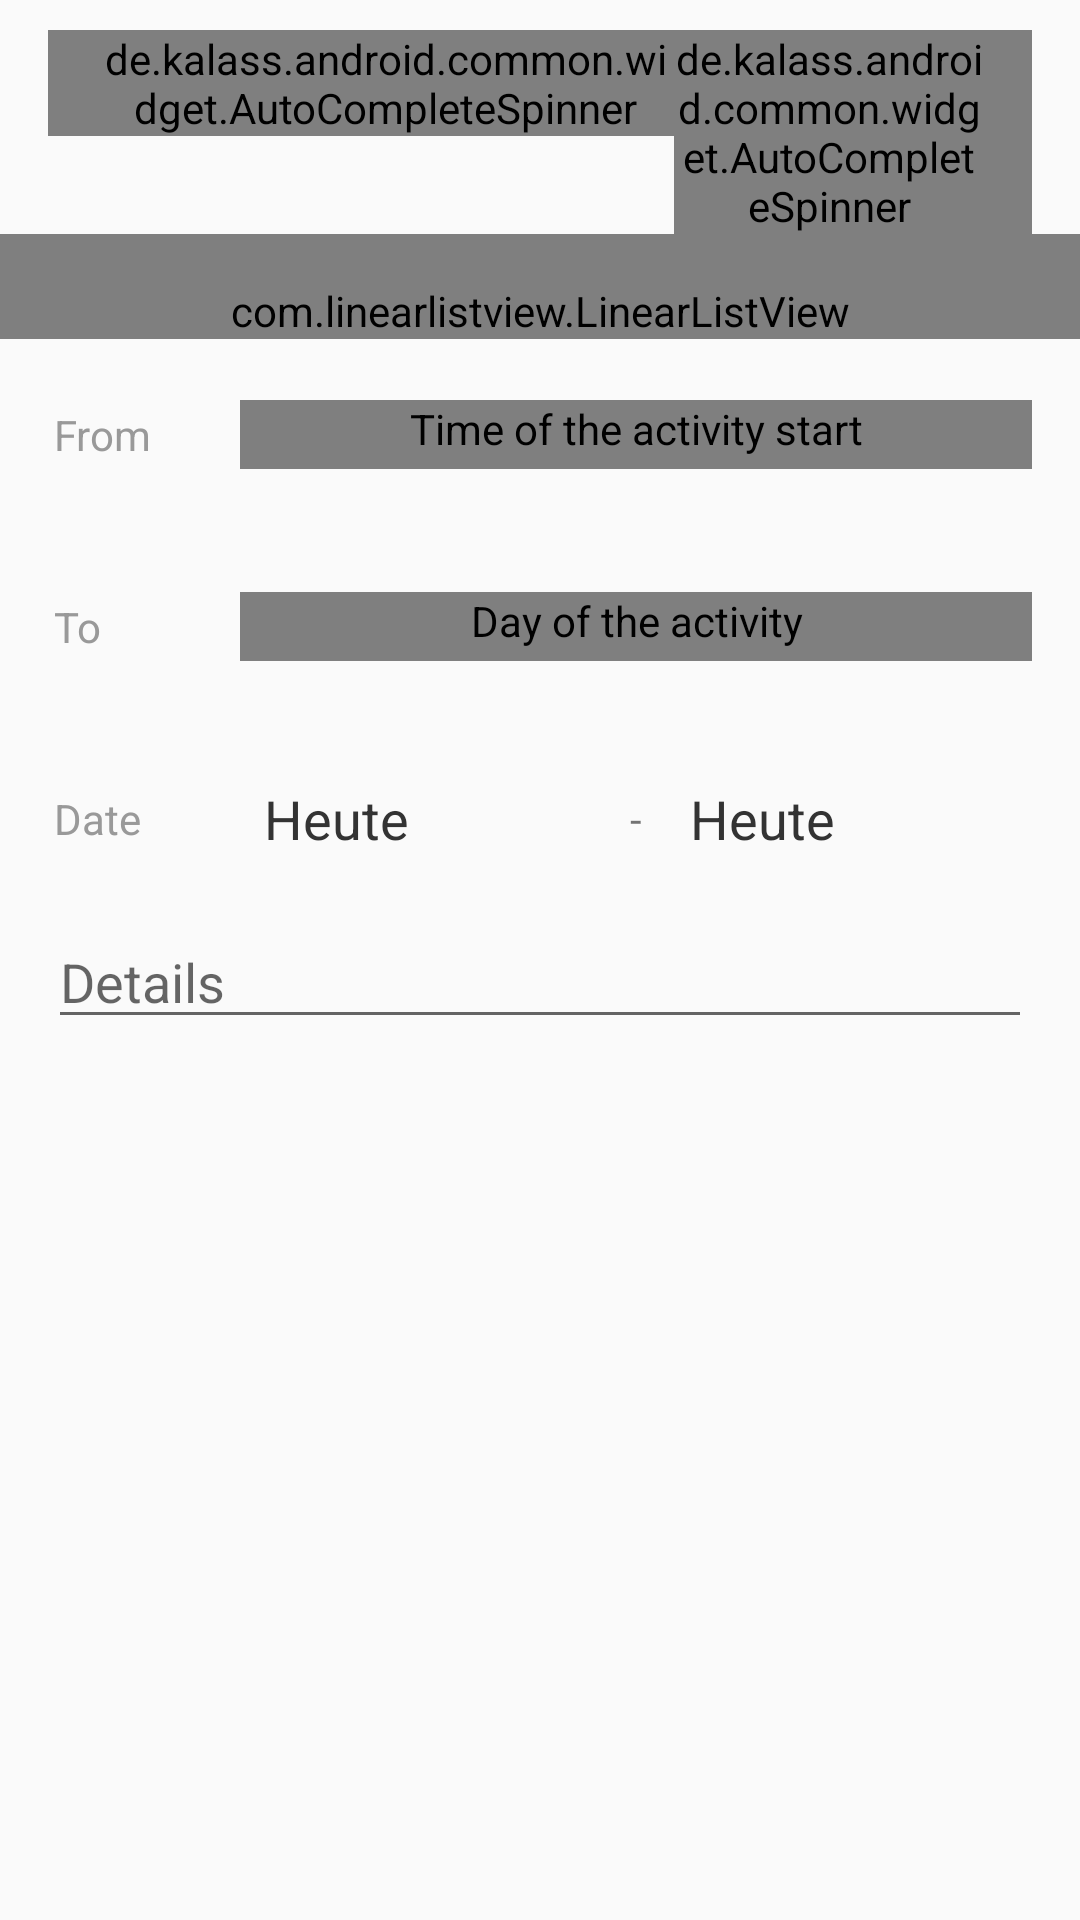

Layout XML and referenced resources for this Android screen:
<!-- AndroidManifest.xml: application theme AgimeTheme.NoTitleBar -->
<!-- res/layout/activity_track.xml -->
<ScrollView
    xmlns:android="http://schemas.android.com/apk/res/android"
    xmlns:tools="http://schemas.android.com/tools"
    android:layout_width="match_parent"
    android:layout_height="wrap_content"
    >

<LinearLayout
    android:layout_width="match_parent"
    android:layout_height="wrap_content"
    android:focusable="true"
    android:focusableInTouchMode="true"
    android:descendantFocusability="beforeDescendants"
    android:paddingLeft="0px"
    android:paddingRight="0px"
    android:paddingTop="0px"
    android:paddingBottom="@dimen/activity_vertical_margin"
    android:orientation="vertical"
    
    tools:context=".DisplayMessageActivity">

    <LinearLayout
        android:orientation="horizontal"
        android:layout_width="match_parent"
        android:layout_height="match_parent"
        android:elevation="4dp"
        android:id="@+id/project_color"
        >
        <TextView
            android:layout_width="@dimen/activity_horizontal_margin"
            android:layout_height="match_parent"
            android:height="10dp" />
        <LinearLayout
            android:id="@+id/head"
            android:orientation="vertical"
            android:layout_width="0dp"
            android:layout_weight="10"
            android:layout_height="wrap_content"
            >
            <LinearLayout
                android:id="@+id/activity_name_row"
                android:orientation="horizontal"
                android:layout_width="match_parent"
                android:layout_height="wrap_content"
                android:minHeight="52dip">
                <de.kalass.android.common.widget.AutoCompleteSpinner
                    android:id="@+id/activity_type"
                    android:layout_marginTop="10dip"
                    android:layout_width="0dp"
                    android:layout_weight="7"
                    android:selectAllOnFocus="true"
                    android:hint="@string/track_activity_name_label"
                    android:paddingLeft="16dp"
                    android:textColor="@color/category_text_input"
                    android:textColorHint="@color/category_text_input_hint"

                    android:shadowColor="@android:color/transparent"
                    android:imeOptions="actionNext"
                    android:dropDownAnchor="@id/activity_name_row"
                    android:inputType="textAutoComplete|textCapSentences"
                    android:layout_height="wrap_content"
                    android:nextFocusForward="@+id/activity_project"
                    />
                <de.kalass.android.common.widget.AutoCompleteSpinner
                    android:id="@+id/activity_project"
                    android:layout_marginTop="10dip"
                    android:layout_width="0px"
                    android:layout_weight="4"
                    android:selectAllOnFocus="true"
                    android:gravity="end|center_vertical"
                    android:paddingRight="16dp"
                    android:hint="@string/track_activity_project_label"
                    android:textColor="@color/category_text_input"
                    android:textColorHint="@color/category_text_input_hint"
                    android:inputType="textAutoComplete|textCapSentences"
                    android:imeOptions="actionNext"
                    android:layout_height="wrap_content"
                    />
            </LinearLayout>

        </LinearLayout>
        <TextView
            android:layout_width="@dimen/activity_horizontal_margin"
            android:layout_height="match_parent"
            android:height="10dp" />
    </LinearLayout>

    <com.linearlistview.LinearListView
        xmlns:app="http://schemas.android.com/apk/res-auto"
        android:id="@+id/custom_fields_list"
        android:layout_width="match_parent"
        android:layout_height="match_parent"
        android:paddingTop="@dimen/activity_vertical_margin"
        android:paddingLeft="@dimen/activity_horizontal_margin"
        android:paddingRight="@dimen/activity_horizontal_margin"
        android:orientation="vertical"
        android:showDividers="none"
        android:divider="@drawable/separator"
        android:dividerPadding="0dp"
        app:dividerThickness="0dp"
        />

    <LinearLayout
        android:id="@+id/body"
        android:orientation="vertical"

        android:paddingLeft="@dimen/activity_horizontal_margin"
        android:paddingRight="@dimen/activity_horizontal_margin"
        android:layout_width="match_parent"
        android:layout_height="wrap_content"
        android:minHeight="64dip">



        <LinearLayout
            android:id="@+id/from_row"
            android:orientation="horizontal"
            android:layout_width="match_parent"
            android:layout_height="wrap_content"
            android:minHeight="64dip"
            >
            <TextView
                android:id="@+id/from_label"
                android:layout_height="wrap_content"
                android:layout_width="wrap_content"
                android:text="@string/track_activity_from_label"
                android:layout_gravity="center_vertical"
                android:minWidth="60sp"
                android:textColor="#999"
                android:layout_marginLeft="2dip"
                android:layout_marginRight="2dip"
                 />
            <de.kalass.android.common.widget.KKSpinner
                android:id="@+id/start_time"
                android:layout_width="fill_parent"
                android:layout_height="wrap_content"
                android:paddingBottom="4dp"
                android:layout_gravity="center_vertical"
                style="@style/TextAppearance.EditEvent_SpinnerButton"
                android:contentDescription="@string/accessibility_pick_start_time"
                />
        </LinearLayout>



        
        <LinearLayout
            android:id="@+id/to_row"
            android:orientation="horizontal"
            android:layout_width="match_parent"
            android:layout_height="wrap_content"
            android:minHeight="64dp"
            >
            <TextView
                android:id="@+id/to_label"
                android:text="@string/track_activity_to_label"
                android:layout_height="wrap_content"
                android:layout_width="wrap_content"
                android:textColor="#999"
                android:minWidth="60sp"
                android:layout_gravity="center_vertical"
                android:layout_marginLeft="2dip"
                android:layout_marginRight="2dip"
                />

                <de.kalass.android.common.widget.KKSpinner
                    android:id="@+id/end_time"
                    android:layout_width="fill_parent"
                    android:layout_height="wrap_content"
                    android:paddingBottom="4dp"
                    android:layout_gravity="center_vertical"
                    style="@style/TextAppearance.EditEvent_SpinnerButton"
                    android:contentDescription="@string/accessibility_pick_end_time"
                     />
        </LinearLayout>
        <LinearLayout
            android:id="@+id/day_row"
            android:orientation="horizontal"
            android:layout_width="match_parent"
            android:layout_height="wrap_content"
            android:minHeight="64dip">
            <TextView
                android:id="@+id/day_label"
                android:text="@string/track_activity_day_label"
                android:textColor="#999"
                android:layout_height="wrap_content"
                android:layout_width="wrap_content"
                android:minWidth="60sp"
                android:layout_gravity="center_vertical"
                android:layout_marginLeft="2dip"
                android:layout_marginRight="2dip"
                />
            <Button
                android:id="@+id/day_input_start"
                android:layout_width="0dp"
                android:layout_weight="3"
                android:layout_height="wrap_content"
                android:layout_gravity="center_vertical"
                android:singleLine="true"
                android:text="Heute"

                style="@style/TextAppearance.EditEvent_SpinnerButton"
                 />
            <TextView
                android:id="@+id/day_input_divider"
                android:layout_width="wrap_content"
                android:gravity="center_vertical|center_horizontal"
                android:layout_height="fill_parent"
                android:text="-"
                android:layout_marginLeft="8dp"
                android:layout_marginRight="8dp"/>
            <Button
                android:id="@+id/day_input"
                android:layout_width="0dp"
                android:layout_weight="3"
                android:layout_height="wrap_content"
                android:layout_gravity="center_vertical"
                android:singleLine="true"
                android:text="Heute"
                android:contentDescription="@string/accessibility_pick_start_time"
                style="@style/TextAppearance.EditEvent_SpinnerButton"
                />
        </LinearLayout>
        <EditText
            android:id="@+id/activity_track_details"
            android:layout_height="wrap_content"
            android:layout_width="fill_parent"
            android:hint="@string/activity_track_details"
            android:inputType="textMultiLine|textCapSentences"
            />
    </LinearLayout>

</LinearLayout>
</ScrollView>
<!-- resources referenced by this layout -->
<resources>
  <color name="category_text_input">#fff</color>
  <color name="category_text_input_hint">#eee</color>
  <dimen name="activity_horizontal_margin">16dp</dimen>
  <dimen name="activity_vertical_margin">16dp</dimen>
  <!-- drawable separator (drawable) -->
  <?xml version="1.0" encoding="utf-8"?>
  <shape xmlns:android="http://schemas.android.com/apk/res/android">
      <size android:width="1pt" />
      <solid android:color="@color/material_black_dividers" />
  </shape>
  <string name="accessibility_pick_end_time">Day of the activity</string>
  <string name="accessibility_pick_start_time">Time of the activity start</string>
  <string name="activity_track_details">Details</string>
  <string name="track_activity_day_label">Date</string>
  <string name="track_activity_from_label">From</string>
  <string name="track_activity_name_label">Activity</string>
  <string name="track_activity_project_label">---</string>
  <string name="track_activity_to_label">To</string>
  <style name="TextAppearance.EditEvent_SpinnerButton" parent="TextAppearance.EditEvent_Spinner">
          <item name="android:paddingLeft">12dp</item>
          <item name="android:paddingRight">12dp</item>
          <item name="android:layout_marginRight">0dp</item>
          <item name="android:layout_marginLeft">0dp</item>
          <item name="android:background">@android:color/transparent</item>
      </style>
  <style name="AgimeTheme.NoTitleBar">
          <item name="windowActionBar">false</item>
          <item name="android:windowNoTitle">true</item>
      </style>
  <color name="material_black_dividers">#1f000000</color>
  <style name="TextAppearance.EditEvent_Spinner" parent="Widget.AppCompat.Light.DropDownItem.Spinner">
          <item name="android:textSize">18sp</item>
          <item name="android:textColor">#FF333333</item>
          <item name="android:layout_marginRight">12dp</item>
          <item name="android:layout_marginLeft">12dp</item>
          <item name="android:background">@android:color/transparent</item>
      </style>
</resources>
